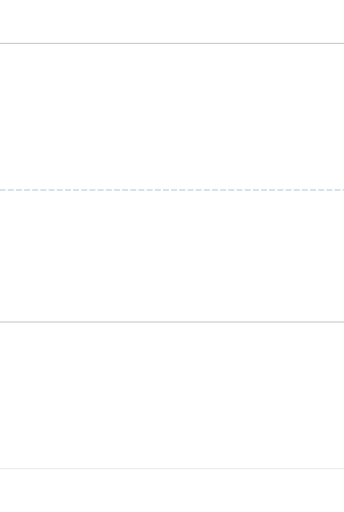
t = 0.00 s
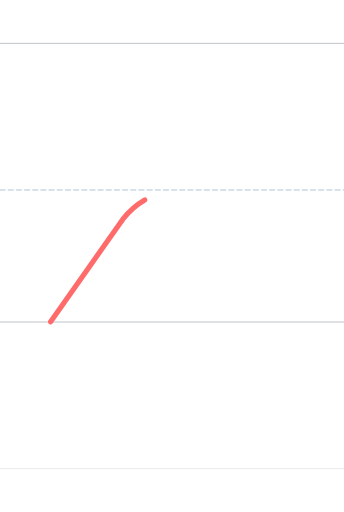
t = 0.90 s
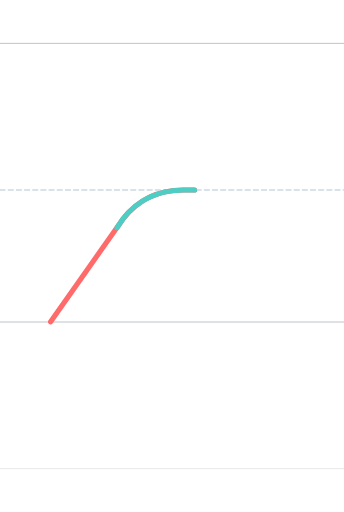
t = 1.65 s
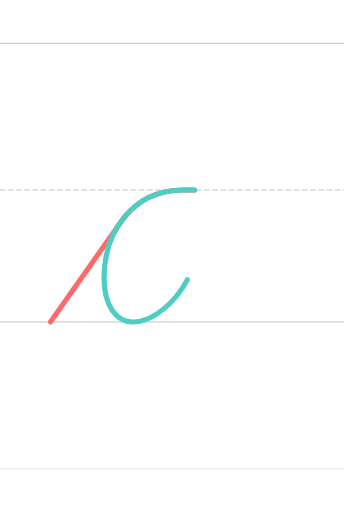
t = 2.25 s
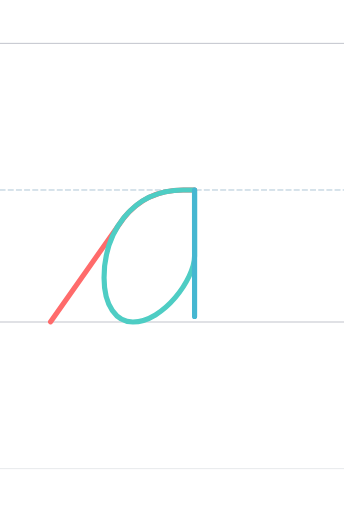
t = 3.00 s
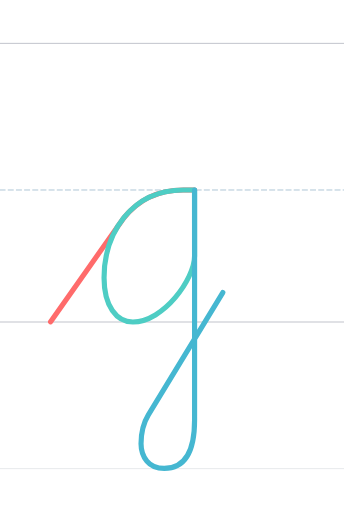
t = 3.90 s

The animated SVG that drew these frames (rendered in a browser with its animation timeline set to each time). Animation: 3 SMIL elements (animate=3); one cycle of 3.90 s.

<?xml version="1.0" encoding="UTF-8"?>
<svg xmlns="http://www.w3.org/2000/svg" viewBox="-200 -1496.0 1600 2378.0" width="800" height="600" stroke-linecap="round" stroke-linejoin="round">
  <style>
    .guide { stroke-width: 4; opacity: 0.35; fill: none; }
    .guide.mid { stroke-dasharray: 24 14; opacity: 0.5; }
    .stroke { fill: none; stroke-width: 24; stroke-linecap: round; stroke-linejoin: round; }
  </style>
  <line class="guide" x1="-200" y1="0" x2="1400" y2="0" stroke="#2F3A56"/>
  <line class="guide mid" x1="-200" y1="-614.0" x2="1400" y2="-614.0" stroke="#457B9D"/>
  <line class="guide" x1="-200" y1="-1296.0" x2="1400" y2="-1296.0" stroke="#2F3A56"/>
  <line class="guide" x1="-200" y1="682.0" x2="1400" y2="682.0" stroke="#ADB5BD" stroke-width="2"/>
  <path class="stroke" d="M 35.387,-1.000 C 35.387,-1.000 371.387,-478.000 371.427,-478.429 C 433.157,-558.290 527.789,-614.000 652.000,-614.000 L 705.000,-614.000" stroke="#FF6B6B" pathLength="1" stroke-dasharray="1" stroke-dashoffset="1">
    <animate attributeName="stroke-dashoffset" values="1;0" dur="1.20s" begin="0.00s" fill="freeze"/>
  </path>
  <path class="stroke" d="M 704.600,-614.000 L 652.000,-614.000 C 409.926,-614.000 284.000,-410.000 284.000,-206.000 C 284.000,-74.000 342.000,-0.000 418.000,-0.000 C 560.000,-0.000 705.000,-200.000 705.000,-307.000 C 705.000,-307.525 704.862,-442.319 704.739,-614.000 L 704.600,-614.000" stroke="#4ECDC4" pathLength="1" stroke-dasharray="1" stroke-dashoffset="1">
    <animate attributeName="stroke-dashoffset" values="1;0" dur="1.20s" begin="1.35s" fill="freeze"/>
  </path>
  <path class="stroke" d="M 704.999,-614.000 L 705.002,233.810 Q 705.000,457.000 705.003,457.000 Q 705.000,681.000 563.993,681.000 Q 511.000,681.000 483.066,646.811 Q 456.000,614.000 455.993,566.000 Q 456.000,487.853 489.993,432.000 L 836.294,-137.000" stroke="#45B7D1" pathLength="1" stroke-dasharray="1" stroke-dashoffset="1">
    <animate attributeName="stroke-dashoffset" values="1;0" dur="1.20s" begin="2.70s" fill="freeze"/>
  </path>
</svg>
